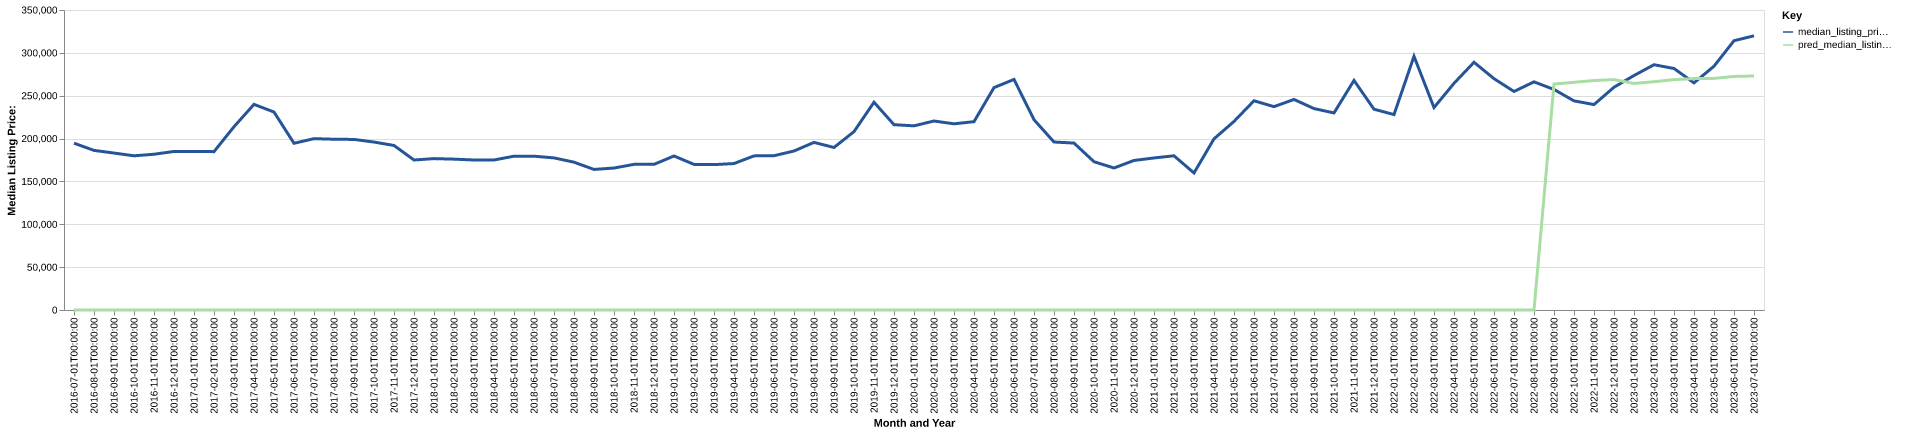

The table this chart was drawn from, first rows:
date, time_idx, median_listing_price, thirty_year_interest_rate_five, month, county_name, active_listing_count, median_days_on_market, pred_median_listing_price, month_year
2016-07-01, 0, 194600, 3.72, 7, yadkin, nc, 135.0, 87.0, 0, Jul-2016
2016-08-01, 1, 186225, 3.73, 8, yadkin, nc, 118.0, 80.0, 0, Aug-2016
2016-09-01, 2, 183100, 3.66, 9, yadkin, nc, 120.0, 63.0, 0, Sep-2016
2016-10-01, 3, 179900, 3.64, 10, yadkin, nc, 125.0, 68.0, 0, Oct-2016
2016-11-01, 4, 181700, 3.66, 11, yadkin, nc, 132.0, 100.0, 0, Nov-2016
2016-12-01, 5, 185000, 3.48, 12, yadkin, nc, 125.0, 118.0, 0, Dec-2016
2017-01-01, 6, 185000, 3.45, 1, yadkin, nc, 127.0, 136.0, 0, Jan-2017
2017-02-01, 7, 184750, 3.5, 2, yadkin, nc, 125.0, 114.0, 0, Feb-2017
2017-03-01, 8, 213825, 3.52, 3, yadkin, nc, 124.0, 133.0, 0, Mar-2017
2017-04-01, 9, 239900, 4.03, 4, yadkin, nc, 113.0, 128.0, 0, Apr-2017
2017-05-01, 10, 230950, 4.32, 5, yadkin, nc, 113.0, 121.0, 0, May-2017
2017-06-01, 11, 194500, 4.2, 6, yadkin, nc, 108.0, 111.0, 0, Jun-2017
2017-07-01, 12, 199900, 4.19, 7, yadkin, nc, 105.0, 129.0, 0, Jul-2017
2017-08-01, 13, 199225, 4.3, 8, yadkin, nc, 105.0, 111.0, 0, Aug-2017
2017-09-01, 14, 199000, 4.1, 9, yadkin, nc, 99.0, 71.0, 0, Sep-2017
2017-10-01, 15, 195925, 4.05, 10, yadkin, nc, 104.0, 51.0, 0, Oct-2017
2017-11-01, 16, 191950, 3.94, 11, yadkin, nc, 109.0, 70.0, 0, Nov-2017
2017-12-01, 17, 175000, 4.03, 12, yadkin, nc, 111.0, 101.0, 0, Dec-2017
2018-01-01, 18, 176625, 3.93, 1, yadkin, nc, 105.0, 122.0, 0, Jan-2018
2018-02-01, 19, 176000, 3.83, 2, yadkin, nc, 103.0, 125.0, 0, Feb-2018
2018-03-01, 20, 175000, 3.94, 3, yadkin, nc, 96.0, 102.0, 0, Mar-2018
2018-04-01, 21, 175000, 3.95, 4, yadkin, nc, 95.0, 111.0, 0, Apr-2018
2018-05-01, 22, 179450, 3.99, 5, yadkin, nc, 95.0, 107.0, 0, May-2018
2018-06-01, 23, 179450, 4.15, 6, yadkin, nc, 93.0, 93.0, 0, Jun-2018
2018-07-01, 24, 177450, 4.4, 7, yadkin, nc, 95.0, 106.0, 0, Jul-2018
2018-08-01, 25, 172450, 4.46, 8, yadkin, nc, 76.0, 109.0, 0, Aug-2018
2018-09-01, 26, 164000, 4.58, 9, yadkin, nc, 71.0, 68.0, 0, Sep-2018
2018-10-01, 27, 165625, 4.66, 10, yadkin, nc, 70.0, 66.0, 0, Oct-2018
2018-11-01, 28, 169900, 4.62, 11, yadkin, nc, 64.0, 66.0, 0, Nov-2018
2018-12-01, 29, 169900, 4.54, 12, yadkin, nc, 57.0, 77.0, 0, Dec-2018
2019-01-01, 30, 179675, 4.6, 1, yadkin, nc, 54.0, 109.0, 0, Jan-2019
2019-02-01, 31, 169900, 4.72, 2, yadkin, nc, 55.0, 124.0, 0, Feb-2019
2019-03-01, 32, 169614, 4.9, 3, yadkin, nc, 54.0, 106.0, 0, Mar-2019
2019-04-01, 33, 170864, 4.94, 4, yadkin, nc, 54.0, 65.0, 0, Apr-2019
2019-05-01, 34, 179800, 4.75, 5, yadkin, nc, 60.0, 45.0, 0, May-2019
2019-06-01, 35, 180000, 4.51, 6, yadkin, nc, 61.0, 47.0, 0, Jun-2019
2019-07-01, 36, 185500, 4.41, 7, yadkin, nc, 57.0, 60.0, 0, Jul-2019
2019-08-01, 37, 195545, 4.41, 8, yadkin, nc, 58.0, 60.0, 0, Aug-2019
2019-09-01, 38, 189614, 4.2, 9, yadkin, nc, 58.0, 52.0, 0, Sep-2019
2019-10-01, 39, 208109, 4.14, 10, yadkin, nc, 55.0, 46.0, 0, Oct-2019
2019-11-01, 40, 242400, 3.84, 11, yadkin, nc, 48.0, 52.0, 0, Nov-2019
2019-12-01, 41, 216200, 3.81, 12, yadkin, nc, 45.0, 46.0, 0, Dec-2019
2020-01-01, 42, 214850, 3.75, 1, yadkin, nc, 43.0, 69.0, 0, Jan-2020
2020-02-01, 43, 220500, 3.73, 2, yadkin, nc, 36.0, 90.0, 0, Feb-2020
2020-03-01, 44, 217200, 3.78, 3, yadkin, nc, 37.0, 85.0, 0, Mar-2020
2020-04-01, 45, 219725, 3.75, 4, yadkin, nc, 36.0, 56.0, 0, Apr-2020
2020-05-01, 46, 259450, 3.74, 5, yadkin, nc, 28.0, 68.0, 0, May-2020
2020-06-01, 47, 269000, 3.72, 6, yadkin, nc, 28.0, 51.0, 0, Jun-2020
2020-07-01, 48, 221990, 3.49, 7, yadkin, nc, 28.0, 22.0, 0, Jul-2020
2020-08-01, 49, 195990, 3.65, 8, yadkin, nc, 24.0, 40.0, 0, Aug-2020
2020-09-01, 50, 194748, 3.33, 9, yadkin, nc, 24.0, 30.0, 0, Sep-2020
2020-10-01, 51, 173000, 3.28, 10, yadkin, nc, 26.0, 41.0, 0, Oct-2020
2020-11-01, 52, 165675, 3.21, 11, yadkin, nc, 26.0, 52.0, 0, Nov-2020
2020-12-01, 53, 174475, 3.07, 12, yadkin, nc, 29.0, 73.0, 0, Dec-2020
2021-01-01, 54, 177400, 2.99, 1, yadkin, nc, 31.0, 33.0, 0, Jan-2021
2021-02-01, 55, 179900, 2.93, 2, yadkin, nc, 31.0, 55.0, 0, Feb-2021
2021-03-01, 56, 159900, 2.88, 3, yadkin, nc, 30.0, 65.0, 0, Mar-2021
2021-04-01, 57, 199675, 2.84, 4, yadkin, nc, 25.0, 82.0, 0, Apr-2021
2021-05-01, 58, 220000, 2.71, 5, yadkin, nc, 28.0, 77.0, 0, May-2021
2021-06-01, 59, 244100, 2.79, 6, yadkin, nc, 25.0, 93.0, 0, Jun-2021
... 25 more rows
